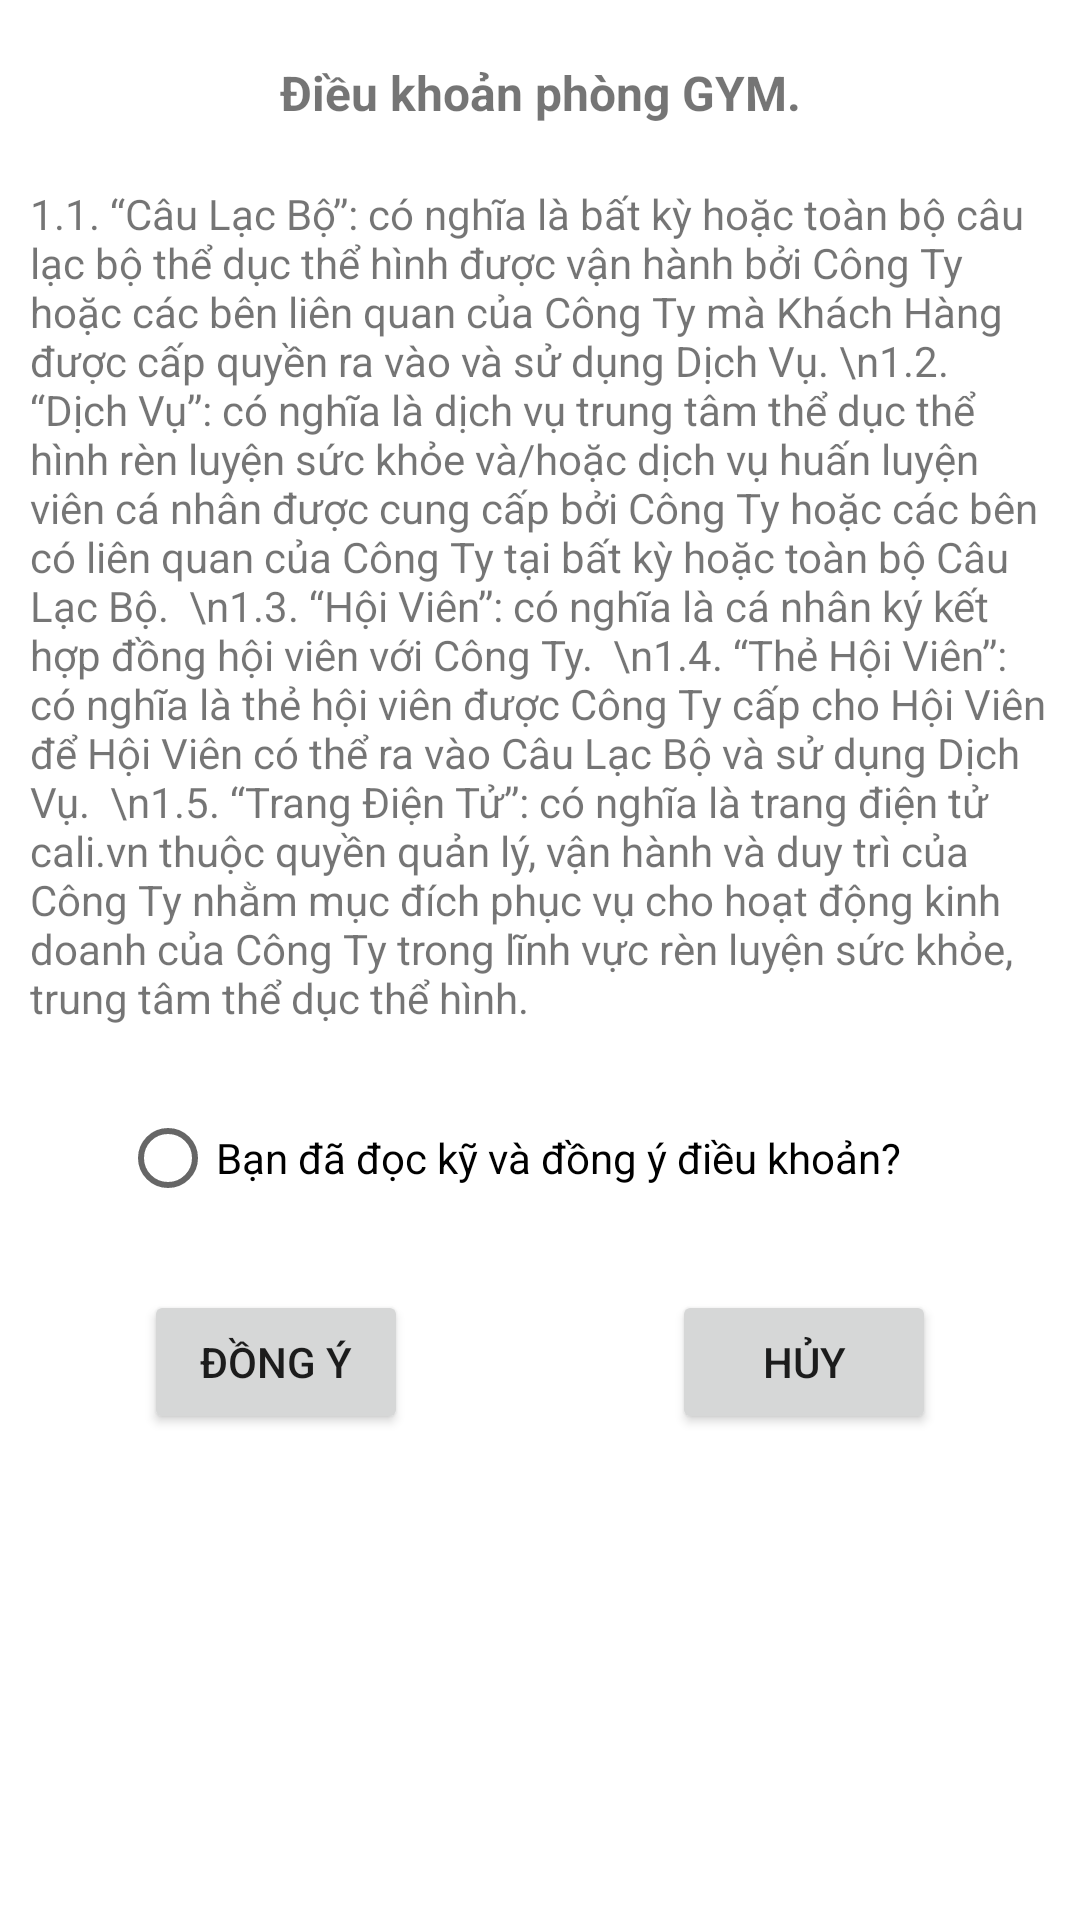

The Android layout XML behind this screen, and the referenced resources:
<!-- AndroidManifest.xml: application theme Theme.HUCEGYM -->
<!-- res/layout/activity_rules.xml -->
<?xml version="1.0" encoding="utf-8"?>
<androidx.constraintlayout.widget.ConstraintLayout xmlns:android="http://schemas.android.com/apk/res/android"
    xmlns:app="http://schemas.android.com/apk/res-auto"
    xmlns:tools="http://schemas.android.com/tools"
    android:layout_width="match_parent"
    android:layout_height="match_parent"
    tools:context=".views.RulesActivity">

    <Button
        android:id="@+id/button13"
        android:layout_width="wrap_content"
        android:layout_height="wrap_content"
        android:layout_marginStart="40dp"
        android:layout_marginTop="20dp"
        android:layout_marginEnd="40dp"
        android:text="Đồng ý"
        app:layout_constraintEnd_toStartOf="@+id/button15"
        app:layout_constraintStart_toStartOf="parent"
        app:layout_constraintTop_toBottomOf="@+id/radioButton" />

    <Button
        android:id="@+id/button15"
        android:layout_width="wrap_content"
        android:layout_height="wrap_content"
        android:layout_marginStart="40dp"
        android:layout_marginTop="20dp"
        android:layout_marginEnd="40dp"
        android:text="Hủy"
        app:layout_constraintEnd_toEndOf="parent"
        app:layout_constraintStart_toEndOf="@+id/button13"
        app:layout_constraintTop_toBottomOf="@+id/radioButton" />

    <RadioButton
        android:id="@+id/radioButton"
        android:layout_width="wrap_content"
        android:layout_height="wrap_content"
        android:layout_marginStart="40dp"
        android:layout_marginTop="20dp"
        android:text="Bạn đã đọc kỹ và đồng ý điều khoản?"
        app:layout_constraintStart_toStartOf="parent"
        app:layout_constraintTop_toBottomOf="@+id/textView16" />

    <TextView
        android:id="@+id/textView15"
        android:layout_width="0dp"
        android:textAlignment="center"
        android:textStyle="bold"
        android:textSize="16dp"
        android:layout_height="wrap_content"
        android:layout_marginStart="10dp"
        android:layout_marginTop="20dp"
        android:layout_marginEnd="10dp"
        android:text="Điều khoản phòng GYM."
        app:layout_constraintEnd_toEndOf="parent"
        app:layout_constraintStart_toStartOf="parent"
        app:layout_constraintTop_toTopOf="parent" />

    <TextView
        android:id="@+id/textView16"
        android:layout_width="0dp"
        android:layout_height="wrap_content"
        android:layout_marginStart="10dp"
        android:layout_marginTop="20dp"
        android:layout_marginEnd="10dp"
        android:text="1.1. “Câu Lạc Bộ”: có nghĩa là bất kỳ hoặc toàn bộ câu lạc bộ thể dục thể hình được vận hành bởi Công Ty hoặc các bên liên quan của Công Ty mà Khách Hàng được cấp quyền ra vào và sử dụng Dịch Vụ. \n1.2. “Dịch Vụ”: có nghĩa là dịch vụ trung tâm thể dục thể hình rèn luyện sức khỏe và/hoặc dịch vụ huấn luyện viên cá nhân được cung cấp bởi Công Ty hoặc các bên có liên quan của Công Ty tại bất kỳ hoặc toàn bộ Câu Lạc Bộ.  \n1.3. “Hội Viên”: có nghĩa là cá nhân ký kết hợp đồng hội viên với Công Ty.  \n1.4. “Thẻ Hội Viên”: có nghĩa là thẻ hội viên được Công Ty cấp cho Hội Viên để Hội Viên có thể ra vào Câu Lạc Bộ và sử dụng Dịch Vụ.  \n1.5. “Trang Điện Tử”: có nghĩa là trang điện tử cali.vn thuộc quyền quản lý, vận hành và duy trì của Công Ty nhằm mục đích phục vụ cho hoạt động kinh doanh của Công Ty trong lĩnh vực rèn luyện sức khỏe, trung tâm thể dục thể hình."
        app:layout_constraintEnd_toEndOf="parent"
        app:layout_constraintStart_toStartOf="parent"
        app:layout_constraintTop_toBottomOf="@+id/textView15" />

</androidx.constraintlayout.widget.ConstraintLayout>
<!-- resources referenced by this layout -->
<resources>
  <style name="Theme.HUCEGYM" parent="Theme.MaterialComponents.DayNight.DarkActionBar">
          
          <item name="colorPrimary">@color/purple_500</item>
          <item name="colorPrimaryVariant">@color/purple_700</item>
          <item name="colorOnPrimary">@color/white</item>
          
          <item name="colorSecondary">@color/teal_200</item>
          <item name="colorSecondaryVariant">@color/teal_700</item>
          <item name="colorOnSecondary">@color/black</item>
          
          <item name="android:statusBarColor">?attr/colorPrimaryVariant</item>
          
          
      </style>
  <color name="purple_500">#FF6200EE</color>
  <color name="purple_700">#FF3700B3</color>
  <color name="white">#FFFFFFFF</color>
  <color name="teal_200">#FF03DAC5</color>
  <color name="teal_700">#FF018786</color>
  <color name="black">#FF000000</color>
</resources>
